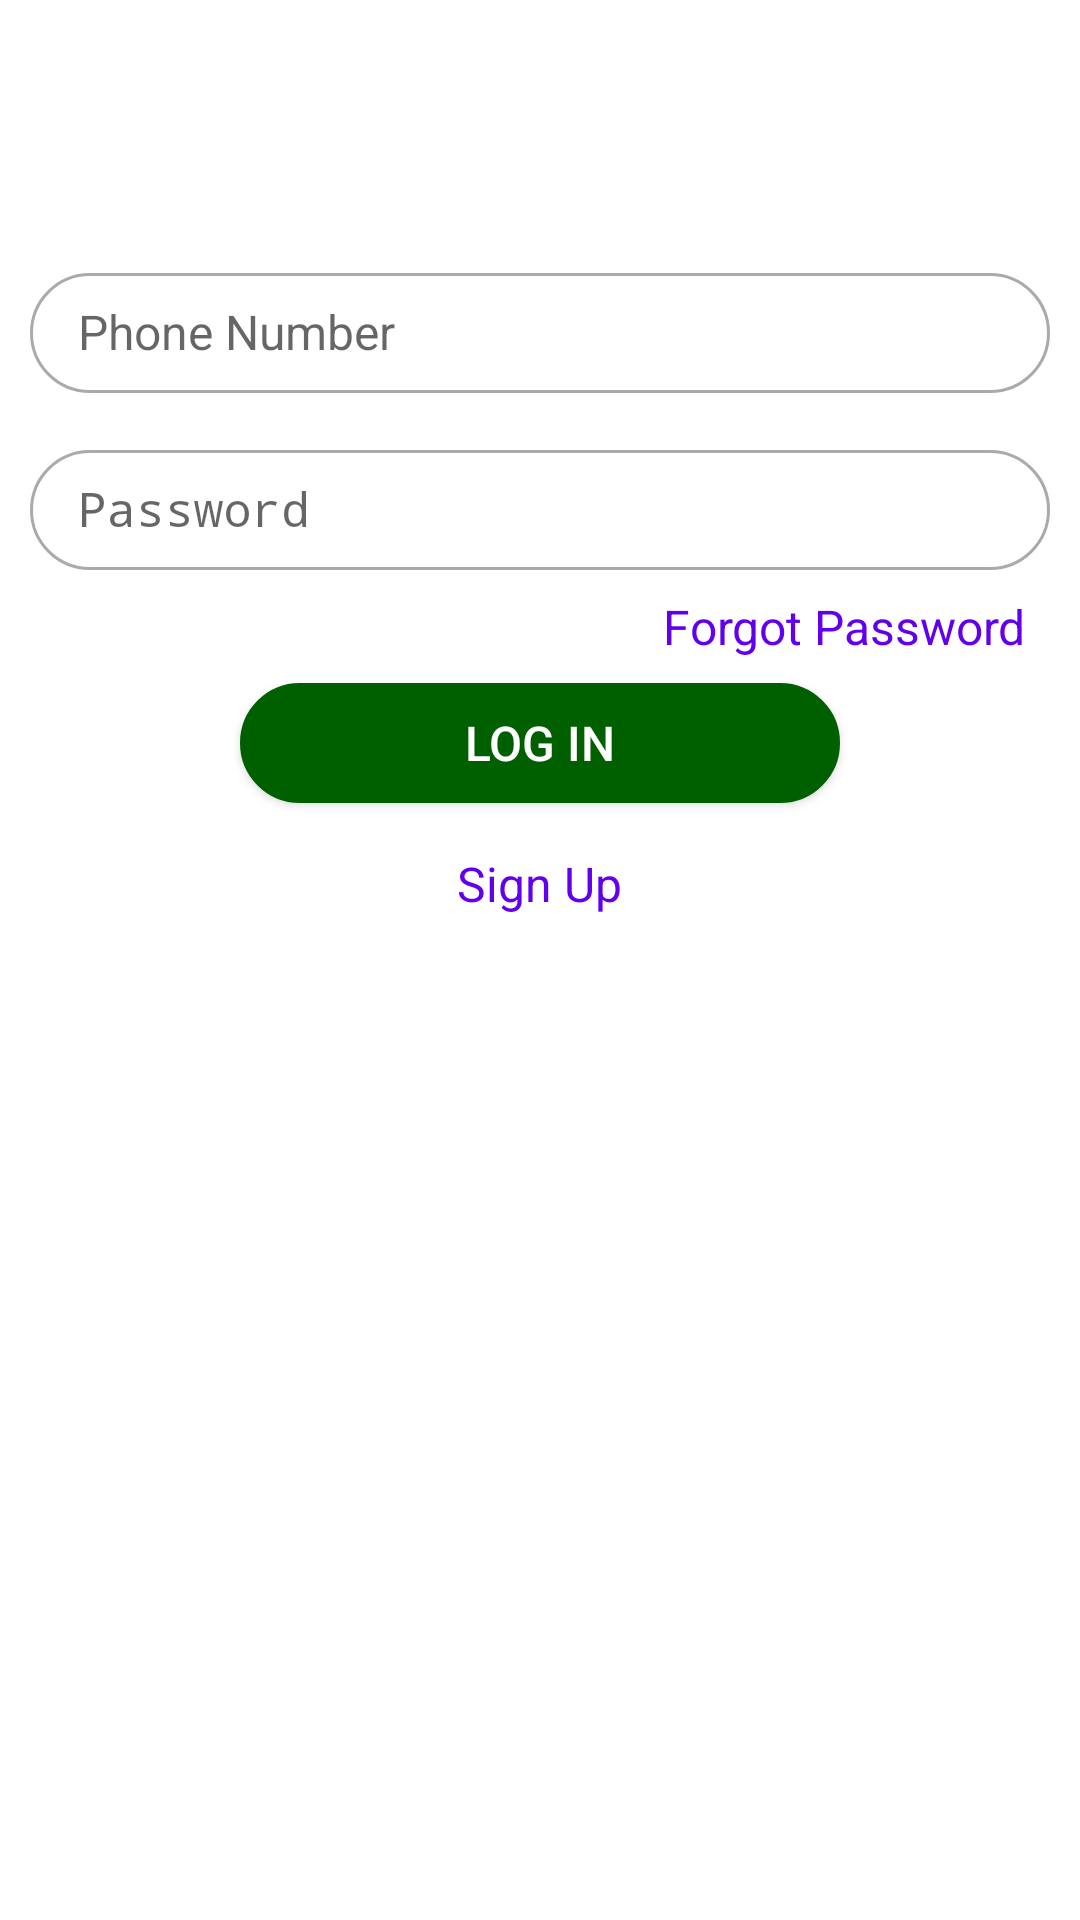

Layout XML and referenced resources for this Android screen:
<!-- AndroidManifest.xml: application theme AppTheme -->
<!-- res/layout/content_login.xml -->
<?xml version="1.0" encoding="utf-8"?>
<RelativeLayout xmlns:android="http://schemas.android.com/apk/res/android"
    xmlns:app="http://schemas.android.com/apk/res-auto"
    xmlns:tools="http://schemas.android.com/tools"
    android:layout_width="match_parent"
    android:layout_height="match_parent"
    android:background="@android:color/white"
    app:layout_behavior="@string/appbar_scrolling_view_behavior"
    tools:context="applecare.com.applecare.Activity.LoginActivity"
    tools:showIn="@layout/activity_login">

    <ScrollView
        android:layout_width="match_parent"
        android:layout_height="match_parent"
        android:layout_alignParentLeft="true"
        android:layout_alignParentStart="true"
        android:layout_alignParentTop="true"

        >

        <LinearLayout
            android:layout_width="wrap_content"
            android:layout_height="wrap_content"
            android:layout_gravity="center_horizontal"
            android:layout_marginTop="@dimen/profile_image_height"
            android:layout_marginLeft="@dimen/activity_horizontal_margin"
            android:layout_marginRight="@dimen/activity_horizontal_margin"
            android:orientation="vertical">

            <com.google.android.material.textfield.TextInputLayout
                android:layout_width="wrap_content"
                android:layout_height="wrap_content"
                >
            <EditText
                android:id="@+id/phone_edit_text"
                android:layout_width="@dimen/edittext_width"
                android:layout_height="@dimen/button_height"
                android:layout_gravity="center"
                android:background="@drawable/circle_edge_rectangle"
                android:layout_below="@+id/login_heading_txtview"
                android:inputType="phone"
                android:maxLength="@integer/ten"
                android:paddingStart="@dimen/default_text"
                android:paddingLeft="@dimen/default_text"
                android:layout_marginBottom="@dimen/activity_horizontal_margin"
                android:layout_marginTop="@dimen/activity_horizontal_margin"
                android:hint="@string/phone_number" />
            </com.google.android.material.textfield.TextInputLayout>
            <com.google.android.material.textfield.TextInputLayout
                android:layout_width="wrap_content"
                android:layout_height="wrap_content"
                >
            <EditText
                android:id="@+id/password_edit_text"
                android:layout_width="@dimen/edittext_width"
                android:layout_below="@+id/email_edit_text"
                android:layout_marginBottom="@dimen/activity_horizontal_margin"
                android:layout_gravity="center"
                android:hint="@string/password"
                android:layout_height="@dimen/button_height"
                android:background="@drawable/circle_edge_rectangle"
                android:paddingStart="@dimen/default_text"
                android:paddingLeft="@dimen/default_text"
                android:inputType="textPassword" />
            </com.google.android.material.textfield.TextInputLayout>
            <RadioGroup
                android:id="@+id/radio_grop"
                android:layout_width="@dimen/edittext_width"
                android:layout_height="@dimen/button_height"
                android:visibility="gone"
                android:background="@drawable/circle_edge_rectangle"
                android:layout_weight="@integer/two"
                android:orientation="horizontal">
                <RadioButton
                    android:id="@+id/farmer_radio_button"
                    android:layout_width="match_parent"
                    android:layout_height="match_parent"
                    android:checked="true"
                    android:layout_weight="@integer/one"
                    android:text="@string/farmer"/>
                <RadioButton
                    android:id="@+id/expert_radio_button"
                    android:layout_width="match_parent"
                    android:layout_height="match_parent"
                    android:layout_weight="@integer/one"
                    android:text="@string/expert"/>
            </RadioGroup>


            <TextView
                android:id="@+id/forgot_password_text_view"
                android:layout_width="wrap_content"
                android:layout_height="wrap_content"

                android:layout_gravity="end"
                android:layout_marginEnd="@dimen/activity_vertical_margin"
                android:layout_marginRight="@dimen/activity_vertical_margin"
                android:text="@string/forgot_password"
                android:textColor="@color/colorPrimary" />


            <ProgressBar
                android:id="@+id/progressbar"
                android:layout_width="wrap_content"
                android:layout_height="fill_parent"
                android:layout_gravity="center_vertical|center_horizontal"
                android:visibility="gone" />

            <androidx.appcompat.widget.AppCompatButton
                android:id="@+id/login_join_button"
                android:layout_width="@dimen/button_width"
                android:layout_gravity="center"
                android:background="@drawable/circle_edge_rectangle"
                android:layout_height="@dimen/button_height"
                android:layout_below="@+id/remember_me_checkbox"
                android:layout_marginBottom="@dimen/activity_vertical_margin"
                android:layout_marginTop="@dimen/activity_vertical_margin"
                android:backgroundTint="@color/colorDeepGreen"
                android:text="@string/log_in"
                android:textAlignment="center"
                android:textColor="@android:color/white" />

            <TextView
                android:layout_width="wrap_content"
                android:layout_height="wrap_content"
                android:id="@+id/sign_up"
                android:layout_gravity="center"
                android:layout_marginTop="@dimen/activity_horizontal_margin"
                android:text="@string/sign_up"
                android:textColor="@color/colorPrimary"
                android:textSize="@dimen/default_text" />

        </LinearLayout>
    </ScrollView>

</RelativeLayout>
<!-- res/layout/activity_login.xml (included above) -->
<?xml version="1.0" encoding="utf-8"?>
<layout xmlns:app="http://schemas.android.com/apk/res-auto"
    xmlns:android="http://schemas.android.com/apk/res/android">
    <androidx.constraintlayout.widget.ConstraintLayout
        android:layout_width="match_parent"
        android:layout_height="match_parent"
        android:id="@+id/register_root"
        android:layout_marginBottom="0dp"
        android:layout_marginEnd="0dp"
        android:layout_marginStart="0dp"
        android:layout_marginTop="0dp">


        <TextView
            android:layout_width="match_parent"
            android:layout_height="0dp"
            android:text="FUNFIT"
            android:textStyle="bold"
            android:gravity="center"
            android:textColor="@color/colorAccent"
            android:background="@drawable/login_top_bar"
            app:layout_constraintBottom_toTopOf="@+id/iconguidelinetop"
            app:layout_constraintEnd_toEndOf="parent"
            app:layout_constraintStart_toStartOf="parent"
            app:layout_constraintTop_toTopOf="parent" />

        <androidx.constraintlayout.widget.Guideline
            android:id="@+id/iconguidelinetop"
            android:layout_width="wrap_content"
            android:layout_height="wrap_content"
            android:orientation="horizontal"
            app:layout_constraintGuide_percent="0.40" />
        <androidx.constraintlayout.widget.Guideline
            android:id="@+id/guideline_25"
            android:layout_width="wrap_content"
            android:layout_height="wrap_content"
            android:orientation="horizontal"
            app:layout_constraintGuide_percent="0.15" />


        <androidx.cardview.widget.CardView
            android:id="@+id/card_view"
            android:background="@color/colorPrimary"
            app:layout_constraintTop_toTopOf="@id/guideline_25"
            app:layout_constraintBottom_toBottomOf="@id/bottom_guidline"
            android:visibility="visible"
            app:layout_constraintLeft_toLeftOf="parent"
            app:layout_constraintRight_toRightOf="parent"
            android:layout_width="match_parent"
            android:layout_height="0dp"
            android:layout_margin="16dp"
            android:elevation="8dp"
            app:cardCornerRadius="24dp">
            <include layout="@layout/login_details"
                android:id="@+id/login_details_view"
                android:layout_height="match_parent"
                android:layout_width="match_parent"
                android:layout_margin="36dp"
                android:layout_marginBottom="6dp"
                >
            </include>
        </androidx.cardview.widget.CardView>

        <androidx.constraintlayout.widget.Guideline
            android:id="@+id/bottom_guidline"
            android:layout_width="wrap_content"
            android:layout_height="wrap_content"
            android:orientation="horizontal"
            app:layout_constraintGuide_percent="0.95" />


    </androidx.constraintlayout.widget.ConstraintLayout>
</layout>
<!-- res/layout/login_details.xml (included above) -->
<?xml version="1.0" encoding="utf-8"?>
<layout xmlns:app="http://schemas.android.com/apk/res-auto"
    xmlns:android="http://schemas.android.com/apk/res/android">
    <androidx.constraintlayout.widget.ConstraintLayout
        android:layout_width="match_parent"
        android:layout_height="match_parent"
        android:id="@+id/register_root"
        android:layout_marginBottom="0dp"
        android:layout_marginEnd="0dp"
        android:layout_marginStart="0dp"
        android:layout_marginTop="0dp">


        <TextView

            android:id="@+id/login_label"
            android:layout_width="0dp"
            android:layout_height="0dp"
            android:layout_marginLeft="16dp"
            android:layout_marginTop="36dp"
            android:text="Login"
            android:textColor="@color/colorAccent"
            android:autoSizeTextType="uniform"
            android:autoSizeMinTextSize="25sp"
            android:autoSizeMaxTextSize="30sp"
            android:textStyle="bold"
            android:textAlignment="center"
            app:layout_constraintLeft_toLeftOf="parent"
            app:layout_constraintRight_toRightOf="parent"
            app:layout_constraintTop_toTopOf="parent"
            app:layout_constraintBottom_toTopOf="@id/guideline"/>

        <androidx.constraintlayout.widget.Guideline
            android:id="@+id/guideline"
            android:layout_width="wrap_content"
            android:layout_height="wrap_content"
            android:orientation="horizontal"
            app:layout_constraintGuide_percent="0.25" />

        <com.google.android.material.textfield.TextInputLayout
            android:visibility="visible"
            android:id="@+id/textInputMobile"
            android:layout_width="match_parent"
            android:layout_height="wrap_content"
            android:layout_marginTop="15dp"
            app:layout_constraintLeft_toLeftOf="parent"
            app:layout_constraintRight_toRightOf="parent"
            app:layout_constraintTop_toBottomOf="@id/guideline">

            <com.google.android.material.textfield.TextInputEditText
                android:id="@+id/mobile_login"
                android:layout_width="match_parent"
                android:layout_height="wrap_content"
                android:inputType="phone"
                android:maxLength="10"
                android:backgroundTint="@color/colorPrimary"
                android:hint="Mobile"
                android:textSize="16dp"
                android:maxLines="1" />
        </com.google.android.material.textfield.TextInputLayout>


        <com.google.android.material.textfield.TextInputLayout
            android:visibility="visible"
            android:id="@+id/textInputPassword"
            android:layout_width="match_parent"
            android:layout_height="wrap_content"
            android:layout_marginTop="15dp"
            app:layout_constraintLeft_toLeftOf="parent"
            app:layout_constraintRight_toRightOf="parent"
            app:layout_constraintTop_toBottomOf="@id/textInputMobile"
            >

            <com.google.android.material.textfield.TextInputEditText
                android:id="@+id/password_login"
                android:layout_width="match_parent"
                android:layout_height="wrap_content"
                android:backgroundTint="@color/colorPrimary"
                android:textSize="16sp"
                android:hint="Password"
                android:maxLines="1" />
        </com.google.android.material.textfield.TextInputLayout>



        <Button
            android:id="@+id/login_join_button"
            android:layout_width="wrap_content"
            android:layout_height="wrap_content"
            android:layout_marginTop="90dp"
            android:background="@drawable/signup_button_bg"
            android:text="Login"
            android:textColor="@android:color/white"
            android:textStyle="bold"
            app:layout_constraintLeft_toLeftOf="parent"
            app:layout_constraintRight_toRightOf="parent"
            app:layout_constraintTop_toBottomOf="@id/textInputPassword"
            app:layout_constraintBottom_toTopOf="@+id/signUpLink"/>

        <TextView
            android:id="@+id/signUpLink"
            android:layout_height="wrap_content"
            android:layout_width="wrap_content"
            android:textAlignment="textEnd"
            android:textStyle="bold"
            android:visibility="visible"
            android:textColor="@color/colorPrimary"
            android:text="New User? SignUp here "
            android:layout_marginTop="15dp"
            app:layout_constraintLeft_toLeftOf="parent"
            app:layout_constraintRight_toRightOf="parent"
            app:layout_constraintTop_toBottomOf="@id/login_join_button"
            />

    </androidx.constraintlayout.widget.ConstraintLayout>
</layout>
<!-- resources referenced by this layout -->
<resources>
  <color name="colorAccent">#FF4081</color>
  <color name="colorDeepGreen">#006000</color>
  <color name="colorPrimary">#6200EE</color>
  <dimen name="activity_horizontal_margin">8dp</dimen>
  <dimen name="activity_vertical_margin">8dp</dimen>
  <dimen name="button_height">40dp</dimen>
  <dimen name="button_width">200dp</dimen>
  <dimen name="default_text">16sp</dimen>
  <dimen name="edittext_width">340dp</dimen>
  <dimen name="profile_image_height">80dp</dimen>
  <!-- drawable circle_edge_rectangle (drawable) -->
  <?xml version="1.0" encoding="utf-8"?>
  <layer-list xmlns:android="http://schemas.android.com/apk/res/android">
      <item>
          <shape android:shape="rectangle">
              <solid android:color="@android:color/white" />
              <stroke
                  android:width="1dp"
                  android:color="@android:color/darker_gray" />
              <corners
                  android:bottomLeftRadius="@dimen/text_bold"
                  android:bottomRightRadius="@dimen/text_bold"
                  android:topLeftRadius="@dimen/text_bold"
                  android:topRightRadius="@dimen/text_bold" />
          </shape>
  
      </item>
  
  </layer-list>
  <!-- drawable login_top_bar (drawable-mdpi) -->
  <?xml version="1.0" encoding="utf-8"?>
  <shape xmlns:android="http://schemas.android.com/apk/res/android"
      android:shape="rectangle">
  
      <gradient
          android:angle="270"
          android:startColor="@color/colorPrimary"
          android:endColor="@color/colorGreen" />
      
      <corners android:bottomLeftRadius="30dp" android:bottomRightRadius="30dp"
          android:topLeftRadius="1dp" android:topRightRadius="1dp"/>
  
  
  </shape>
  <integer name="one">1</integer>
  <integer name="ten">10</integer>
  <integer name="two">2</integer>
  <string name="expert">expert</string>
  <string name="farmer">user</string>
  <string name="forgot_password">Forgot Password</string>
  <string name="log_in">Log In</string>
  <string name="password">Password</string>
  <string name="phone_number">Phone Number</string>
  <string name="sign_up">Sign Up</string>
  <style name="AppTheme" parent="Theme.AppCompat.Light.DarkActionBar">
          
          <item name="colorPrimary">@color/colorPrimary</item>
          <item name="colorPrimaryDark">@color/colorPrimaryDark</item>
          <item name="colorAccent">@color/colorGreen</item>
          <item name="android:textSize">@dimen/fab_margin</item>
          <item name="drawerArrowStyle">@style/DrawerIcon</item>
      </style>
  <dimen name="text_bold">32dp</dimen>
  <color name="colorGreen">#6bc3ca</color>
  <color name="colorPrimaryDark">#3700B3</color>
  <dimen name="fab_margin">16dp</dimen>
  <style name="DrawerIcon" parent="Widget.AppCompat.DrawerArrowToggle">
          <item name="color">@android:color/white</item>
      </style>
</resources>
